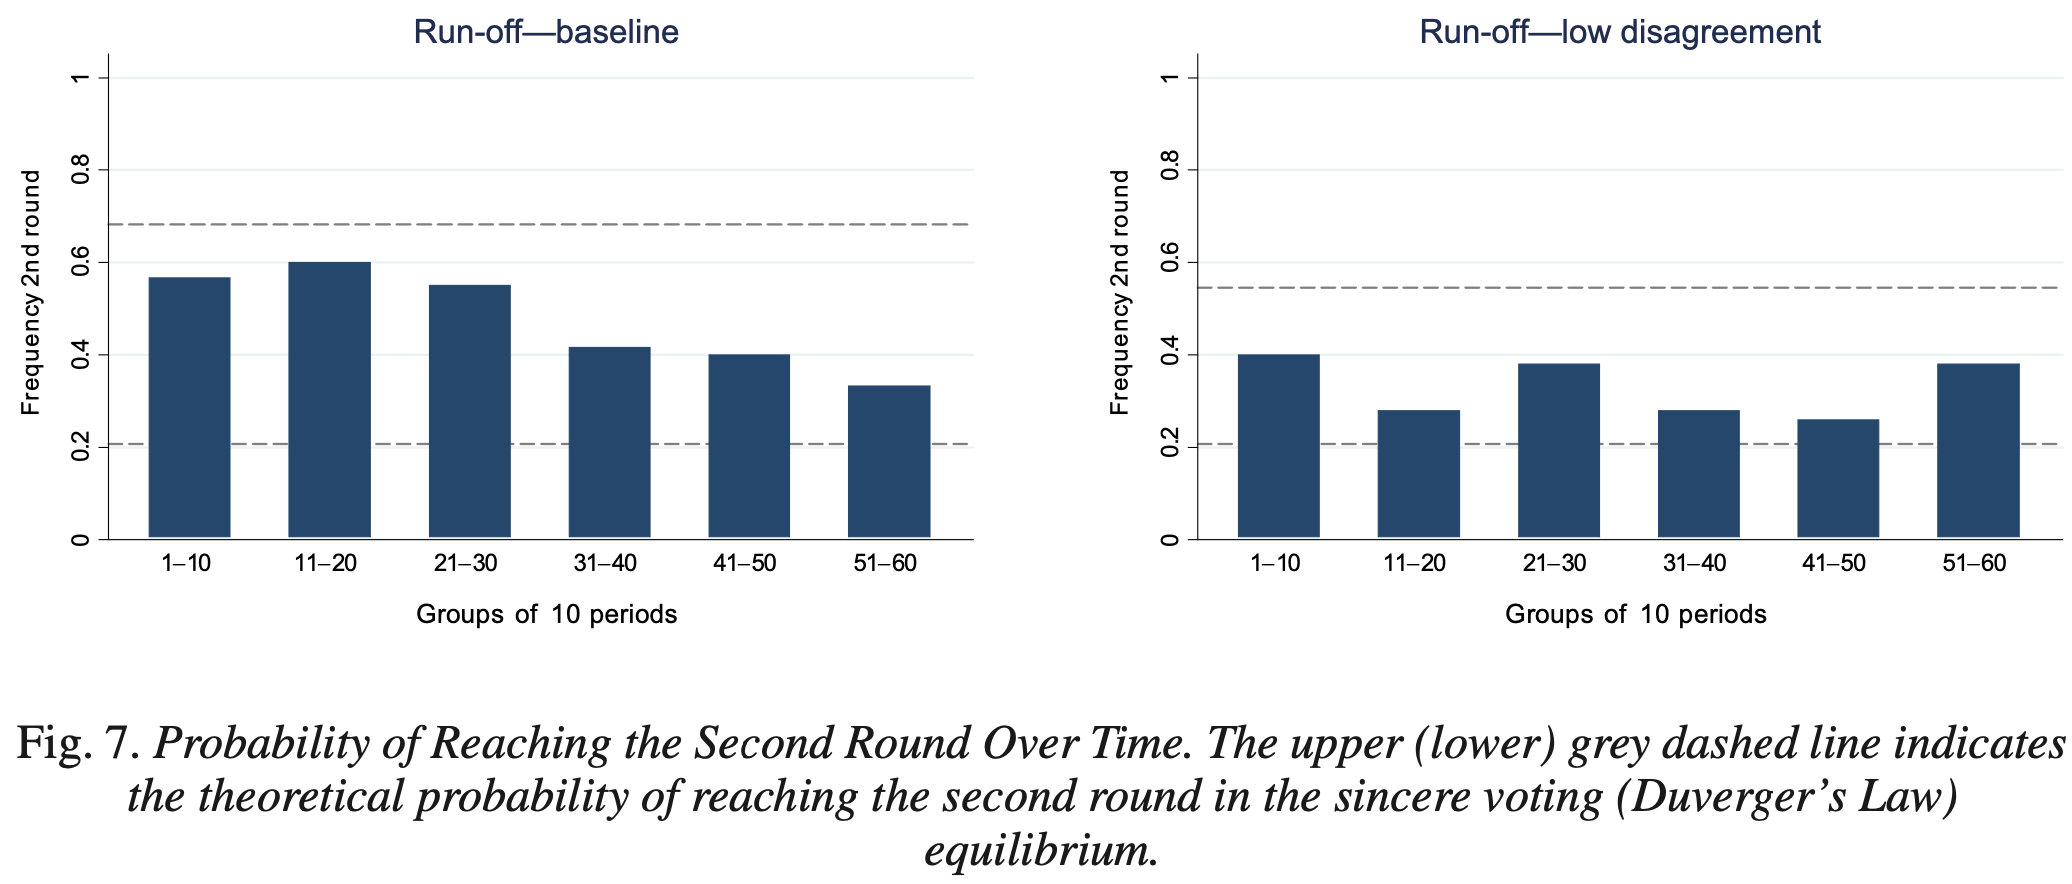

The data file committed next to this chart (first rows):
Type-1, Subplot Value, Value
1-10, Run-off - baseline, 0.5693
11-20, Run-off - baseline, 0.6017
21-30, Run-off - baseline, 0.5519
31-40, Run-off - baseline, 0.4177
41-50, Run-off - baseline, 0.4026
51-60, Run-off - baseline, 0.3355
1-10, Run-off - low disagreement, 0.4026
11-20, Run-off - low disagreement, 0.2814
21-30, Run-off - low disagreement, 0.3831
31-40, Run-off - low disagreement, 0.2814
41-50, Run-off - low disagreement, 0.2619
51-60, Run-off - low disagreement, 0.3831
